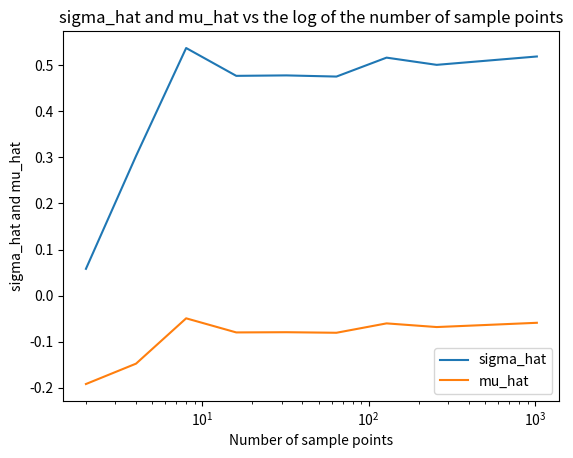

Generate this figure with matplotlib:
"""
[redacted]
Program: hw11.py
"""

"""
Suppose a time series data set which beahaves like a Geometric Brownian Motion (GBM) 
with oparameters mu and sigma.

log returns:
r_i = ln(S_(i+1)) - ln(S_i) for i = 0, 1, ..., N-1
"""

"""
Problem a:
Generate GBM path on time interval [0,1] with fixed mu = 0.3 and sigma = 0.5
number of sub intervals is N = 2^k

Estimate sigma_hat and mu_hat on a coarsed dat set which only needs 2^i th data point

Plot sigma_hat and mu_hat vs the log of the number of sample points (semilogx)
Do estimated values converge to the true value of the model?
"""

import numpy as np
import matplotlib.pyplot as plt

# defining the function for geometric brownian motion on the interval [0,1]
def Geometric_Brownian_Motion(mu, sigma, N):
    dt = 1/N
    S_0 = 1
    ds = ((mu - 0.5 * sigma**2) * dt + sigma * np.random.normal(scale=np.sqrt(dt), size=N))
    dw = np.insert(np.exp(np.cumsum(ds)), 0, S_0)
    return dw

# defining the function to calculate the log returns
def log_returns(GBM,i):
    # i lai 0 deki k samma vectorize garne function maa vector pass garne ho

    dt = 1/2**i
    N = len(GBM)
    array = GBM[::int(N/2**i)]
    log_returns = np.diff(np.log(array))
    sigma_hat = np.std(log_returns)/np.sqrt(dt)
    mu_hat = np.mean(log_returns)/(dt) + 0.5 * sigma_hat**2
    return sigma_hat, mu_hat

# main function
if __name__ == "__main__":
    # sampling the points from the geometric brownian motion
    N = 2**10
    mu = 0.3
    sigma = 0.5
    a = []
    GBM = Geometric_Brownian_Motion(mu, sigma, N)
    for i in range(1,11):
            a.append(log_returns(GBM,i))

    plt.plot(2**np.arange(1,11),a)
    plt.xscale('log')
    plt.xlabel('Number of sample points')
    plt.ylabel('sigma_hat and mu_hat')
    plt.title('sigma_hat and mu_hat vs the log of the number of sample points')
    plt.legend(['sigma_hat','mu_hat'])
    plt.show()



